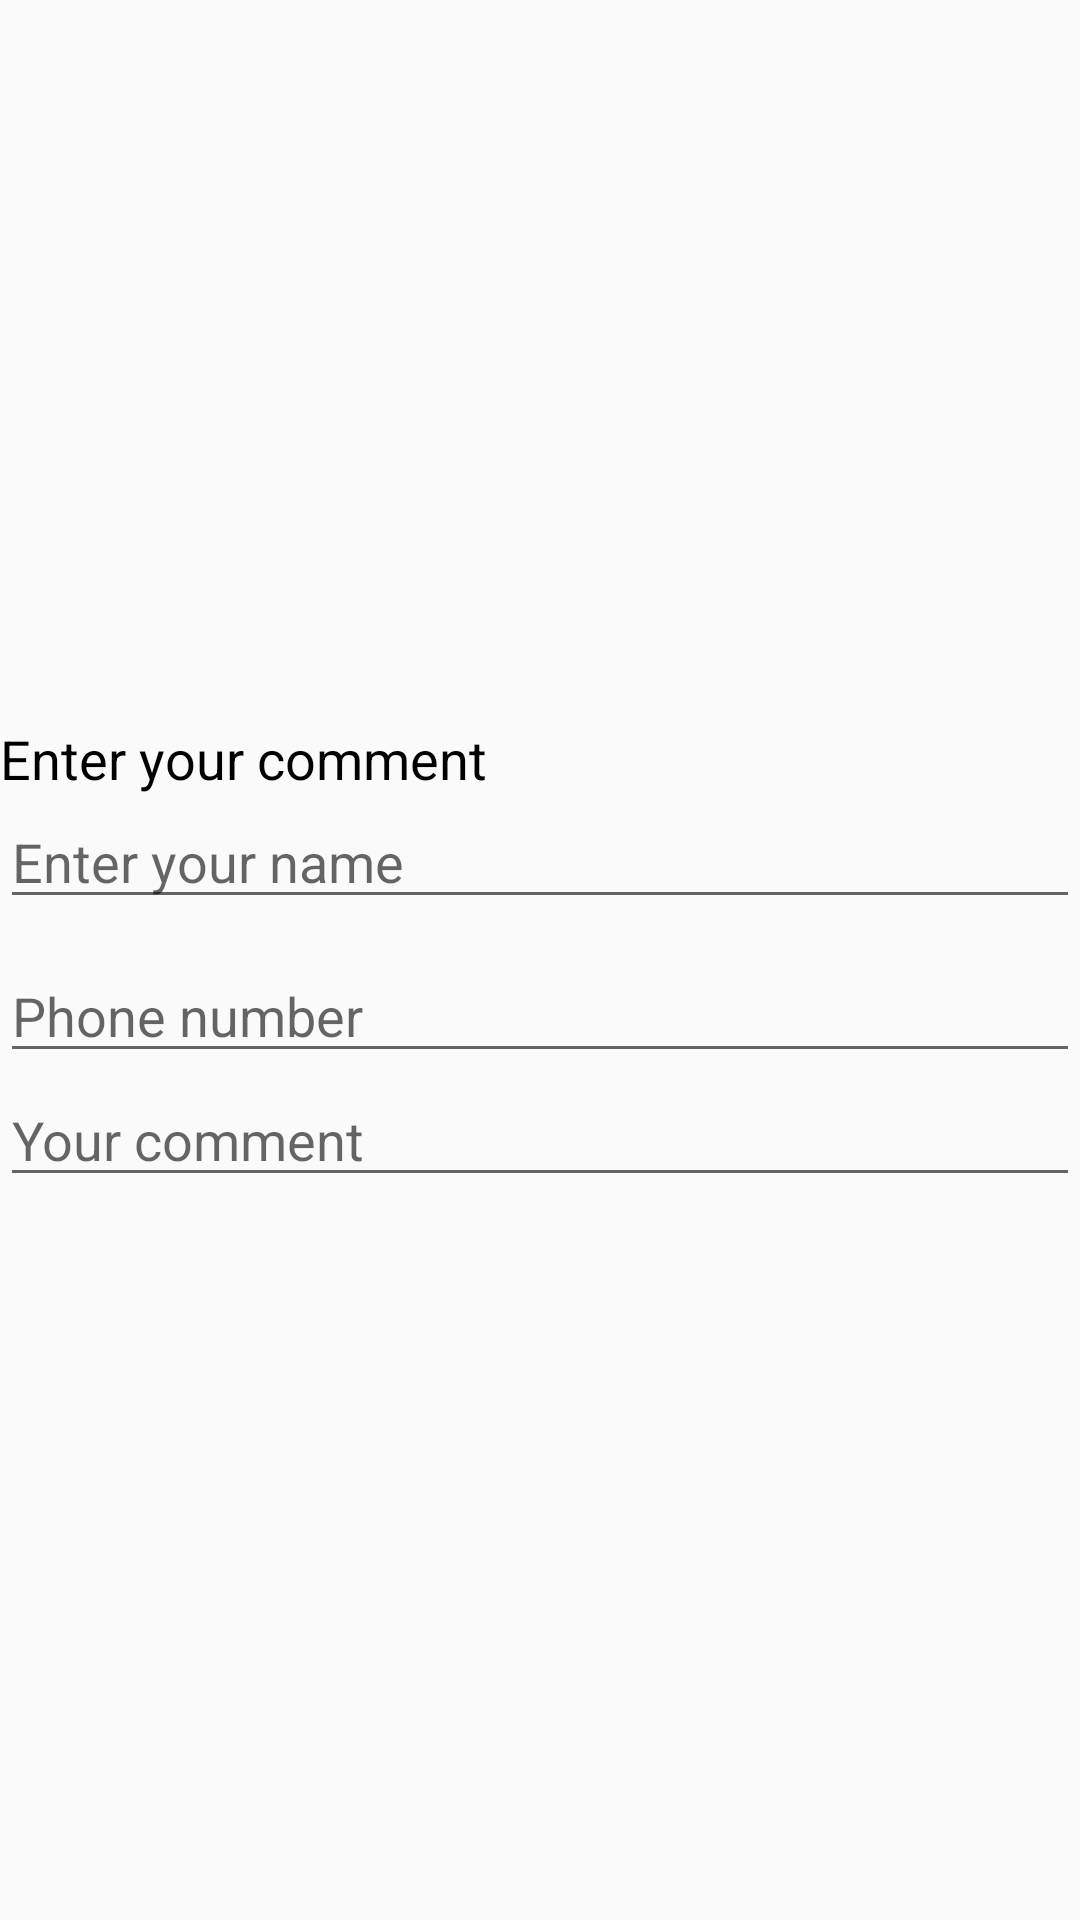

Produce the Android XML layout that renders to this screen, including the resource entries it uses.
<!-- AndroidManifest.xml: application theme AppTheme -->
<!-- res/layout/comment_dialog.xml -->
<RelativeLayout xmlns:android="http://schemas.android.com/apk/res/android"
    android:id="@+id/edit_name"
    android:layout_width="match_parent"
    android:layout_height="match_parent"
    android:layout_gravity="center"
    android:orientation="vertical">

    <LinearLayout
        android:layout_centerInParent="true"
        android:layout_width="match_parent"
        android:layout_height="wrap_content"
        android:orientation="vertical">

    <TextView
        android:textSize="18sp"
        android:textColor="@color/black"
        android:id="@+id/lbl_your_name"
        android:layout_width="match_parent"
        android:layout_height="wrap_content"
        android:text="@string/enter_comment" />


    <EditText
        android:id="@+id/name_et"
        android:layout_width="match_parent"
        android:layout_height="match_parent"
        android:imeOptions="actionDone"
        android:hint="@string/enter_name"
        android:inputType="text" />

    <EditText
        android:layout_marginTop="10dp"
        android:id="@+id/phone_et"
        android:layout_width="match_parent"
        android:layout_height="match_parent"
        android:imeOptions="actionDone"
        android:hint="@string/enter_ph"
        android:inputType="phone" />

    <EditText
        android:id="@+id/comment_et"
        android:layout_width="match_parent"
        android:layout_height="match_parent"
        android:imeOptions="actionDone"
        android:hint="@string/enter_comment_here"
        android:inputType="textAutoCorrect" />

    </LinearLayout>
</RelativeLayout>
<!-- resources referenced by this layout -->
<resources>
  <color name="black">#000000</color>
  <string name="enter_comment">Enter your comment</string>
  <string name="enter_comment_here">Your comment</string>
  <string name="enter_name">Enter your name</string>
  <string name="enter_ph">Phone number</string>
  <style name="AppTheme" parent="Theme.AppCompat.DayNight.NoActionBar">
          
          <item name="colorPrimary">@color/colorPrimary</item>
          <item name="colorPrimaryDark">@color/colorPrimaryDark</item>
          <item name="colorAccent">@color/colorAccent</item>
      </style>
  <color name="colorPrimary">#9c0f0f</color>
  <color name="colorPrimaryDark">#00020d</color>
  <color name="colorAccent">#37cab7</color>
</resources>
